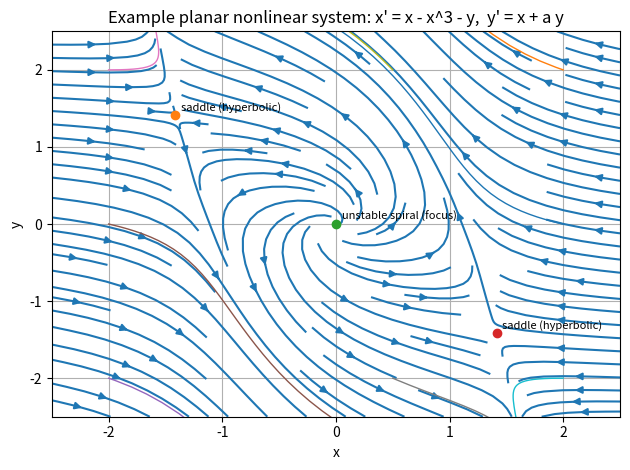

Generate this figure with matplotlib:
"""
Chapter14_Lesson2.py
Equilibrium points, phase portraits, and trajectories for planar (2D) autonomous systems.

Requires:
  numpy, scipy, matplotlib
Install (example):
  pip install numpy scipy matplotlib
"""

from __future__ import annotations

import numpy as np
from dataclasses import dataclass
from typing import Callable, List, Tuple, Dict

from scipy.integrate import solve_ivp
from scipy.optimize import root
import matplotlib.pyplot as plt


# -----------------------------
# 1) Define a 2D autonomous system
# -----------------------------
@dataclass(frozen=True)
class PlanarSystem:
    """Planar autonomous system: z' = F(z) with z=(x,y)."""
    a: float = 1.0  # parameter for example system

    def f(self, x: float, y: float) -> float:
        # dx/dt
        return x - x**3 - y

    def g(self, x: float, y: float) -> float:
        # dy/dt
        return x + self.a * y

    def F(self, t: float, z: np.ndarray) -> np.ndarray:
        x, y = float(z[0]), float(z[1])
        return np.array([self.f(x, y), self.g(x, y)], dtype=float)


# -----------------------------
# 2) Equilibria and Jacobian
# -----------------------------
def jacobian_fd(sys: PlanarSystem, z: np.ndarray, h: float = 1e-6) -> np.ndarray:
    """Finite-difference Jacobian J = dF/dz at z (2x2)."""
    z = np.asarray(z, dtype=float)
    J = np.zeros((2, 2), dtype=float)
    f0 = sys.F(0.0, z)
    for i in range(2):
        zp = z.copy()
        zp[i] += h
        fp = sys.F(0.0, zp)
        J[:, i] = (fp - f0) / h
    return J


def find_equilibria(
    sys: PlanarSystem,
    guesses: List[Tuple[float, float]],
    tol: float = 1e-8
) -> List[np.ndarray]:
    """
    Find equilibria by running a nonlinear root solver from multiple initial guesses,
    then deduplicating by tolerance.
    """
    sols: List[np.ndarray] = []

    def fun(z):
        return sys.F(0.0, np.asarray(z, dtype=float))

    for gx, gy in guesses:
        res = root(fun, x0=np.array([gx, gy], dtype=float), method="hybr")
        if not res.success:
            continue
        z = res.x.astype(float)
        # Deduplicate
        if all(np.linalg.norm(z - s) > tol for s in sols):
            sols.append(z)
    return sols


# -----------------------------
# 3) Local classification via trace/determinant and eigenvalues
# -----------------------------
@dataclass(frozen=True)
class LinClass:
    kind: str
    trace: float
    det: float
    disc: float
    eig: Tuple[complex, complex]


def classify_2x2(J: np.ndarray, eps: float = 1e-10) -> LinClass:
    """
    Classify planar linearization z' = J z at an equilibrium using invariants:
      tr = trace(J), det = det(J), disc = tr^2 - 4 det.
    """
    tr = float(np.trace(J))
    det = float(np.linalg.det(J))
    disc = float(tr * tr - 4.0 * det)
    eigvals = np.linalg.eigvals(J)
    lam1, lam2 = complex(eigvals[0]), complex(eigvals[1])

    # Robust comparisons with eps
    if det < -eps:
        kind = "saddle (hyperbolic)"
    elif abs(det) <= eps:
        kind = "non-isolated or degenerate (det ~ 0)"
    else:
        # det > 0
        if disc > eps:
            # real eigenvalues
            if tr < -eps:
                kind = "stable node"
            elif tr > eps:
                kind = "unstable node"
            else:
                kind = "improper / star node (tr ~ 0, disc > 0)"
        elif disc < -eps:
            # complex conjugate
            if tr < -eps:
                kind = "stable spiral (focus)"
            elif tr > eps:
                kind = "unstable spiral (focus)"
            else:
                kind = "center (linear); nonlinear terms decide"
        else:
            # disc ~ 0: repeated eigenvalue
            if tr < -eps:
                kind = "stable degenerate node"
            elif tr > eps:
                kind = "unstable degenerate node"
            else:
                kind = "center/degenerate (tr ~ 0, disc ~ 0)"
    return LinClass(kind=kind, trace=tr, det=det, disc=disc, eig=(lam1, lam2))


# -----------------------------
# 4) Phase portrait plotting + trajectories
# -----------------------------
def plot_phase_portrait(
    sys: PlanarSystem,
    equilibria: List[np.ndarray],
    xlim=(-2.5, 2.5),
    ylim=(-2.5, 2.5),
    ngrid: int = 25,
    tmax: float = 12.0,
    initials: List[Tuple[float, float]] | None = None,
    title: str = "Phase portrait"
) -> None:
    if initials is None:
        initials = [(-2, -2), (-2, 0), (-2, 2), (0.5, -2), (0.5, 2), (2, -2), (2, 0), (2, 2)]

    # Vector field grid
    xs = np.linspace(xlim[0], xlim[1], ngrid)
    ys = np.linspace(ylim[0], ylim[1], ngrid)
    X, Y = np.meshgrid(xs, ys)
    U = np.zeros_like(X)
    V = np.zeros_like(Y)
    for i in range(X.shape[0]):
        for j in range(X.shape[1]):
            U[i, j] = sys.f(X[i, j], Y[i, j])
            V[i, j] = sys.g(X[i, j], Y[i, j])

    plt.figure()
    plt.streamplot(X, Y, U, V, density=1.0)

    # Plot equilibria
    for z in equilibria:
        plt.plot([z[0]], [z[1]], marker="o")
        J = jacobian_fd(sys, z)
        cls = classify_2x2(J)
        plt.text(z[0] + 0.05, z[1] + 0.05, cls.kind, fontsize=8)

    # Plot trajectories
    def rhs(t, z):
        return sys.F(t, z)

    for x0, y0 in initials:
        sol = solve_ivp(rhs, (0.0, tmax), y0=np.array([x0, y0], dtype=float),
                        rtol=1e-7, atol=1e-9, max_step=0.05)
        plt.plot(sol.y[0], sol.y[1], linewidth=1.0)

    plt.xlim(*xlim)
    plt.ylim(*ylim)
    plt.xlabel("x")
    plt.ylabel("y")
    plt.title(title)
    plt.grid(True)
    plt.tight_layout()
    plt.show()


def main() -> None:
    sys = PlanarSystem(a=1.0)

    # Try a grid of initial guesses to find equilibria
    guesses = []
    for gx in np.linspace(-2.0, 2.0, 9):
        for gy in np.linspace(-2.0, 2.0, 9):
            guesses.append((float(gx), float(gy)))

    eqs = find_equilibria(sys, guesses)
    print("Equilibria (approx):")
    for z in eqs:
        J = jacobian_fd(sys, z)
        cls = classify_2x2(J)
        print(f"  z* = [{z[0]: .6f}, {z[1]: .6f}]  trace={cls.trace: .6f} det={cls.det: .6f} -> {cls.kind}")

    plot_phase_portrait(sys, eqs, title="Example planar nonlinear system: x' = x - x^3 - y,  y' = x + a y")


if __name__ == "__main__":
    main()
